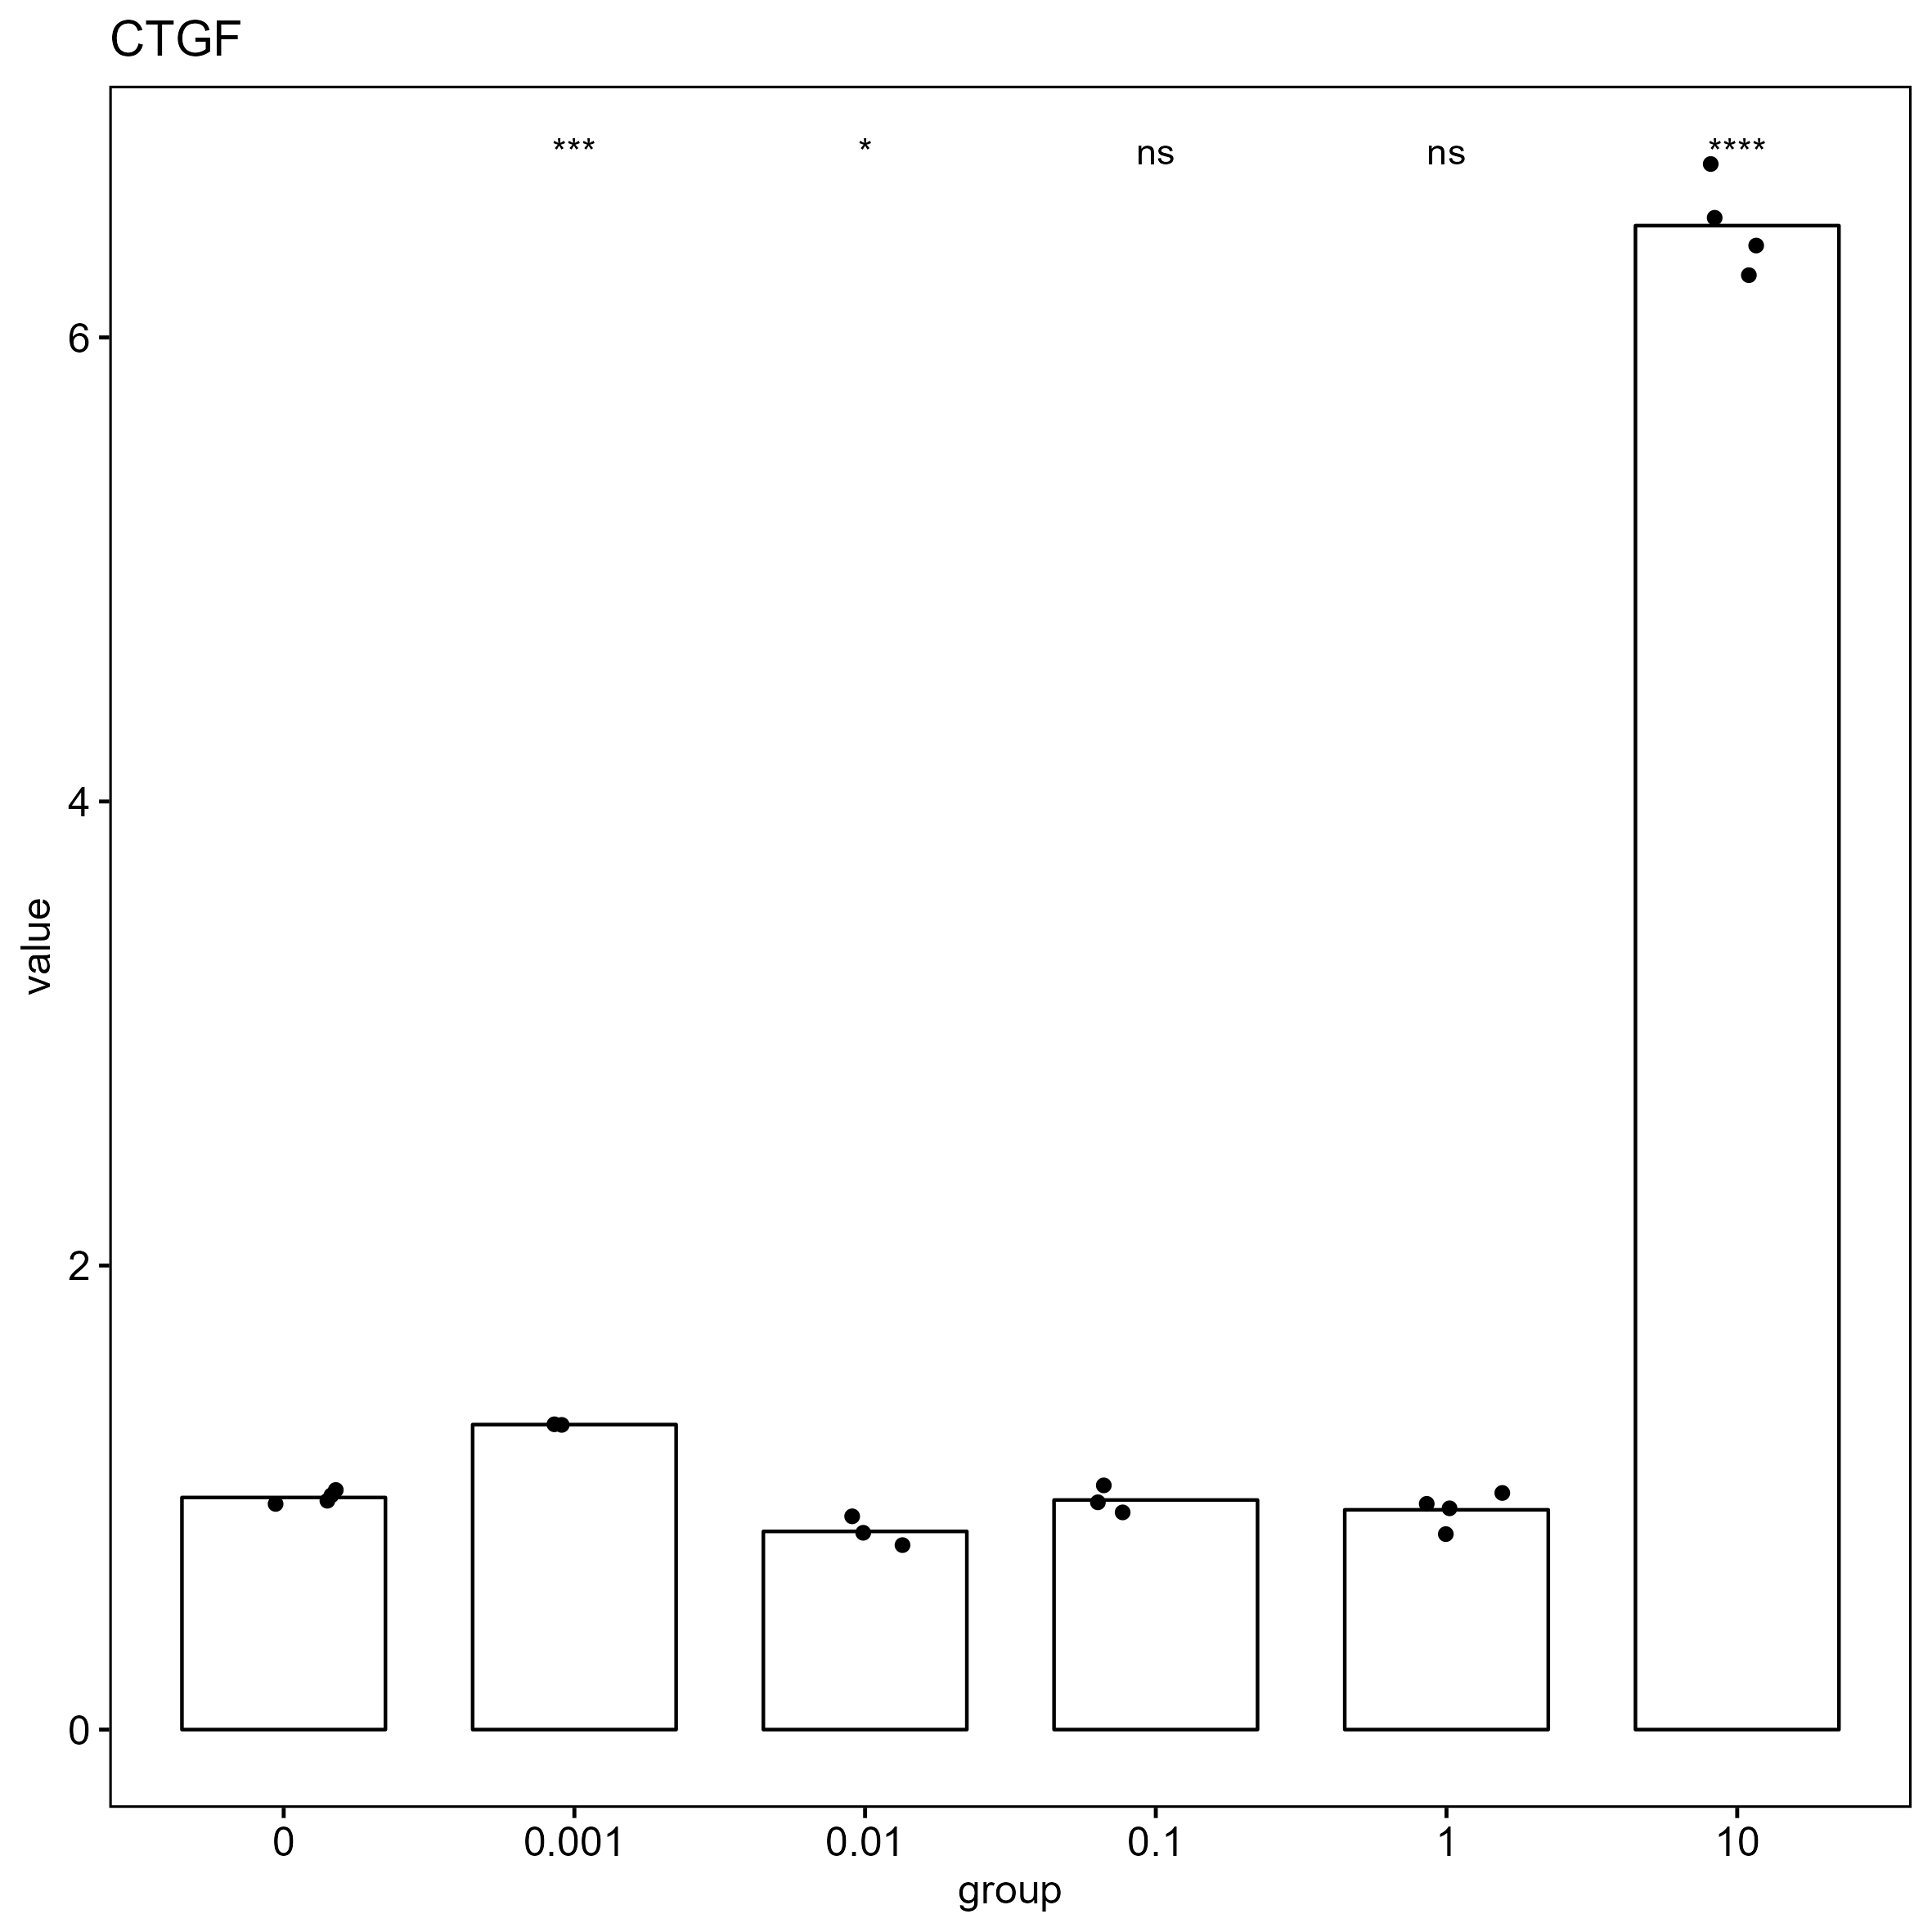

Source data for this figure (header and first rows):
, gene, group, CT, deltaCT, mean_blank_deltaCT, delta_deltaCT, value
63, CTGF, 0, 20.67, -3.348, -3.335, -0.01368, 1.01
64, CTGF, 0, 20.7, -3.315, -3.335, 0.01979, 0.9864
65, CTGF, 0, 20.64, -3.381, -3.335, -0.04619, 1.033
66, CTGF, 0, 20.72, -3.294, -3.335, 0.04009, 0.9726
67, CTGF, 0.001, 20.95, -3.731, -3.335, -0.396, 1.316
68, CTGF, 0.001, 20.95, -3.728, -3.335, -0.393, 1.313
69, CTGF, 0.01, 20.98, -3.097, -3.335, 0.2374, 0.8483
70, CTGF, 0.01, 21.07, -3.004, -3.335, 0.3309, 0.795
71, CTGF, 0.01, 20.86, -3.213, -3.335, 0.1217, 0.9191
72, CTGF, 0.1, 20.62, -3.239, -3.335, 0.0953, 0.9361
73, CTGF, 0.1, 20.55, -3.305, -3.335, 0.02979, 0.9796
74, CTGF, 0.1, 20.45, -3.408, -3.335, -0.07384, 1.053
75, CTGF, 1, 19.71, -3.363, -3.335, -0.0284, 1.02
76, CTGF, 1, 19.78, -3.295, -3.335, 0.03971, 0.9728
77, CTGF, 1, 19.8, -3.266, -3.335, 0.06867, 0.9535
78, CTGF, 1, 19.98, -3.087, -3.335, 0.2474, 0.8424
79, CTGF, 10, 17.11, -6.089, -3.335, -2.754, 6.747
80, CTGF, 10, 17.16, -6.039, -3.335, -2.704, 6.516
81, CTGF, 10, 17.22, -5.983, -3.335, -2.648, 6.268
82, CTGF, 10, 17.19, -6.012, -3.335, -2.677, 6.396
